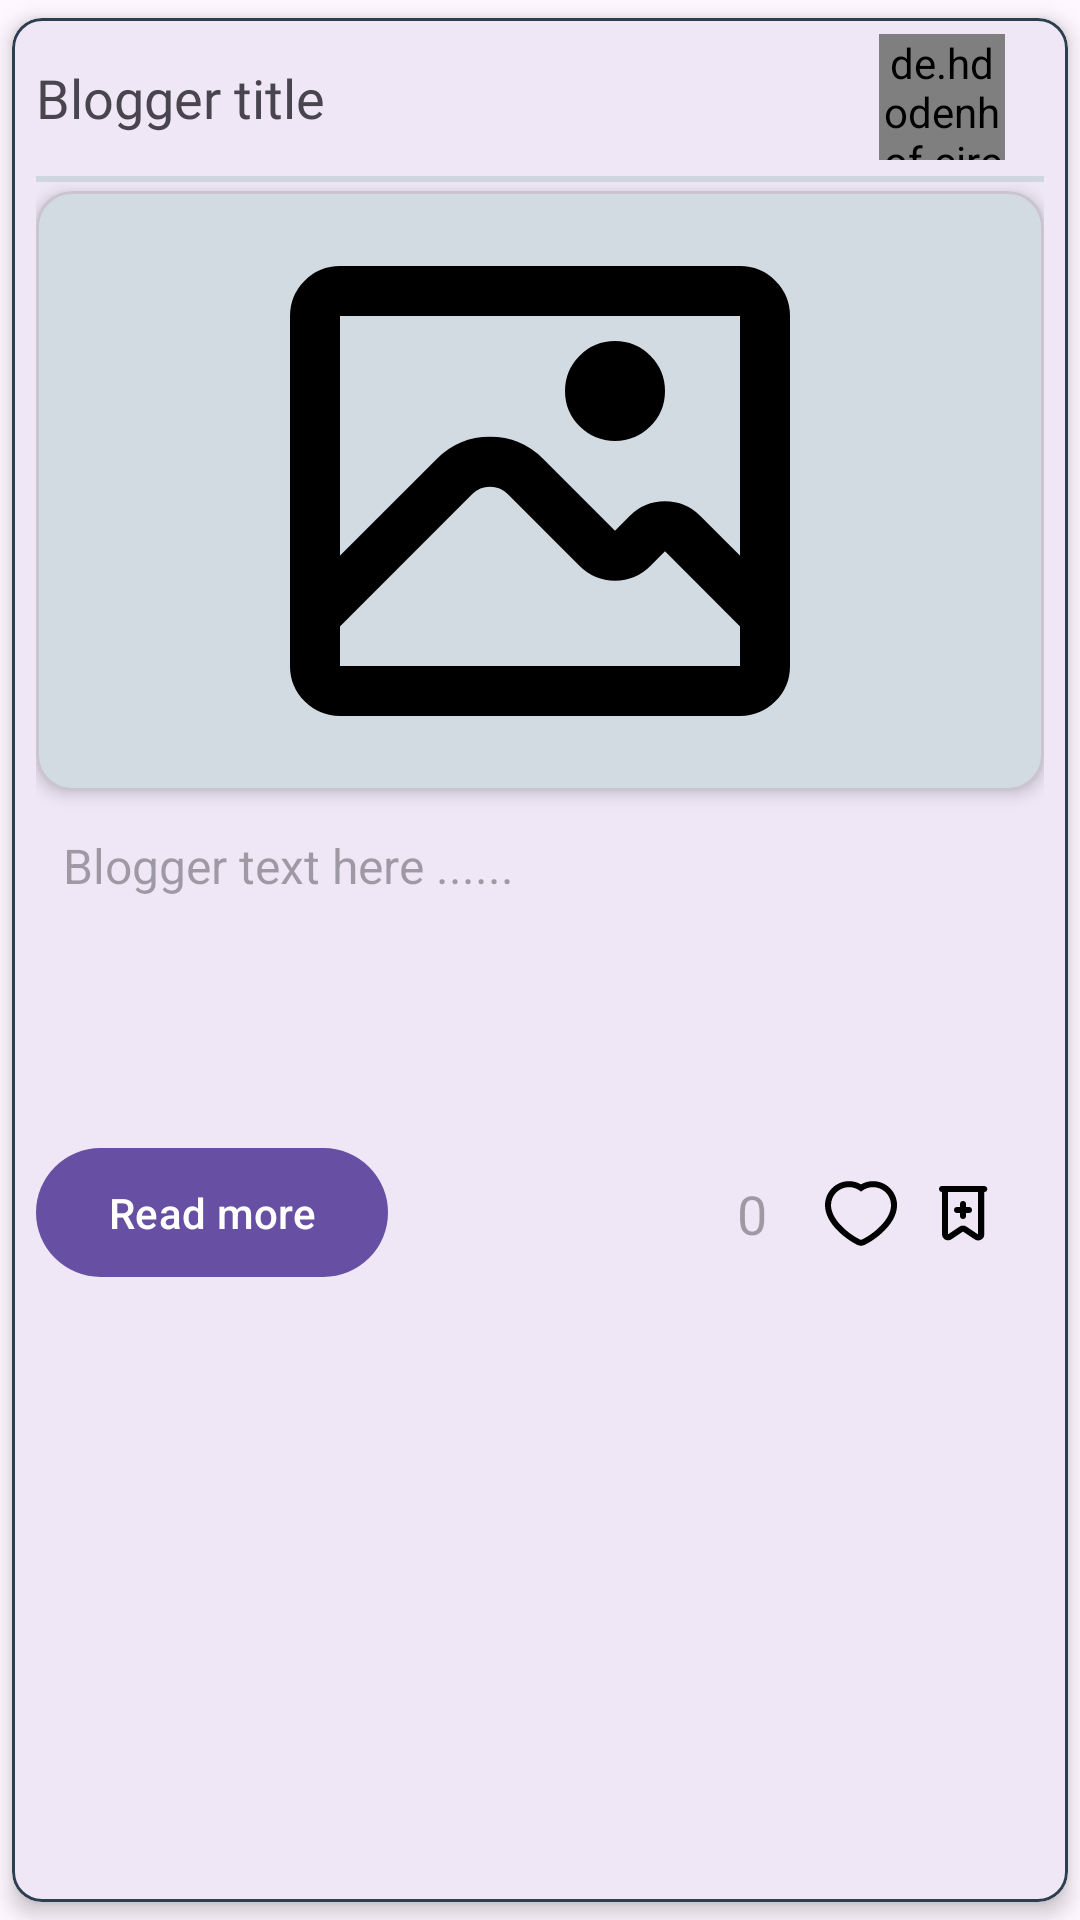

Layout XML and referenced resources for this Android screen:
<!-- AndroidManifest.xml: application theme Theme.BlogApp -->
<!-- res/layout/blog_layout.xml -->
<?xml version="1.0" encoding="utf-8"?>
<com.google.android.material.card.MaterialCardView xmlns:android="http://schemas.android.com/apk/res/android"
    xmlns:tools="http://schemas.android.com/tools"
    android:layout_width="match_parent"
    android:layout_height="wrap_content"
    app:cardCornerRadius="10dp"
    android:padding="10dp"
    app:strokeColor="@color/border_color"
    app:strokeWidth="1dp"
    app:cardPreventCornerOverlap="false"
    app:cardUseCompatPadding="true"
    app:cardElevation="4dp"
    xmlns:app="http://schemas.android.com/apk/res-auto">
    <androidx.constraintlayout.widget.ConstraintLayout
        android:id="@+id/constraint"
        android:layout_width="match_parent"
        android:layout_height="match_parent"
        android:paddingStart="8dp"
        android:paddingRight="8dp"
        android:paddingBottom="5dp">

        <androidx.appcompat.widget.AppCompatTextView
            android:id="@+id/title"
            android:layout_width="wrap_content"
            android:layout_height="wrap_content"
            android:maxLines="2"
            android:text="@string/bloggerTitle"
            app:textAllCaps="false"
            android:textSize="18sp"
            app:fontFamily="@font/montserrat_semibold"
            app:layout_constraintBottom_toTopOf="@+id/view"
            app:layout_constraintStart_toStartOf="@id/constraint"
            app:layout_constraintTop_toTopOf="parent"/>
        <androidx.appcompat.widget.LinearLayoutCompat
            android:id="@+id/linear"
            android:layout_width="wrap_content"
            android:layout_height="wrap_content"
            android:gravity="center_vertical"
            app:layout_constraintEnd_toEndOf="@id/constraint"
            app:layout_constraintTop_toTopOf="@id/constraint"
            app:layout_constraintBottom_toTopOf="@+id/view"
            android:weightSum="2"
            android:padding="5dp"
            android:orientation="horizontal">
                    <de.hdodenhof.circleimageview.CircleImageView
                        android:id="@+id/bloggerImg"
                        android:layout_width="42dp"
                        android:layout_height="42dp"
                        android:scaleType="centerCrop"
                        android:src="@drawable/user"
                        app:civ_border_overlay="true"
                        app:civ_border_width="2dp"
                        app:civ_border_color="@color/border_color"
                        android:layout_gravity="center_vertical"
                        android:layout_weight="1"
                        />
            <androidx.appcompat.widget.LinearLayoutCompat
                android:layout_width="wrap_content"
                android:layout_height="wrap_content"
                android:orientation="vertical"
                android:gravity="center_vertical"
                android:padding="2dp"
                android:weightSum="2">
                    <com.google.android.material.textview.MaterialTextView
                        android:id="@+id/bloggerName"
                        android:layout_width="wrap_content"
                        android:layout_height="wrap_content"
                        android:padding="2dp"
                        android:maxLines="2"
                        android:textSize="14sp"
                        android:textStyle="bold"
                        android:textAlignment="textStart" />
                        <com.google.android.material.textview.MaterialTextView
                            android:id="@+id/bloggingDate"
                            android:layout_width="wrap_content"
                            android:layout_height="wrap_content"
                            android:padding="1dp"
                            android:textSize="10sp"
                            android:textAlignment="textStart"
                            android:layout_weight="1"
                            android:clickable="false"
                            />

            </androidx.appcompat.widget.LinearLayoutCompat>


        </androidx.appcompat.widget.LinearLayoutCompat>


        <View
            android:id="@+id/view"
            android:layout_width="match_parent"
            android:layout_height="2dp"
            android:layout_marginBottom="3dp"
            android:background="@color/dark_gray"
            app:layout_constraintTop_toBottomOf="@id/linear"
            app:layout_constraintEnd_toEndOf="@id/constraint" />
        <com.google.android.material.card.MaterialCardView
            android:id="@+id/cardView"
            android:layout_width="match_parent"
            android:layout_height="wrap_content"
            app:cardCornerRadius="12dp"
            app:cardElevation="3dp"
            app:cardUseCompatPadding="false"
            app:cardBackgroundColor="#d2dae2"
            app:cardPreventCornerOverlap="true"
            android:layout_marginTop="3dp"
            app:layout_constraintHeight_max="200dp"
            app:layout_constraintStart_toStartOf="@id/title"
            app:layout_constraintEnd_toEndOf="@id/linear"
            app:layout_constraintTop_toBottomOf="@+id/view">

            <com.google.android.material.imageview.ShapeableImageView
                android:id="@+id/bloggerImageView"
                android:layout_width="match_parent"
                android:layout_height="match_parent"
                android:scaleType="fitCenter"
                app:srcCompat="@drawable/imageicon" />
        </com.google.android.material.card.MaterialCardView>
        <com.google.android.material.textview.MaterialTextView
            android:id="@+id/bloggerPost"
            android:layout_width="match_parent"
            android:layout_height="wrap_content"
            app:layout_constraintStart_toStartOf="@id/cardView"
            app:layout_constraintEnd_toEndOf="@id/cardView"
            app:layout_constraintTop_toBottomOf="@id/cardView"
            app:layout_constraintBottom_toTopOf="@id/readMoreBtn"
            app:layout_constraintHeight_max="200dp"
            app:layout_constraintHeight_min="110dp"
            android:maxLines="4"
            android:padding="9dp"
            android:textSize="16sp"
            app:textAllCaps="false"
            android:layout_marginTop="5dp"
            android:hint="@string/bloggerText"/>

        <com.google.android.material.button.MaterialButton
            android:id="@+id/readMoreBtn"
            android:layout_width="wrap_content"
            android:layout_height="wrap_content"
            android:text="@string/readMore"
            android:paddingBottom="12dp"
            android:paddingTop="12dp"
            app:layout_constraintTop_toBottomOf="@+id/bloggerPost"
            app:layout_constraintStart_toStartOf="@id/constraint"/>

        <TextView
            android:id="@+id/likeCountText"
            android:layout_width="24dp"
            android:layout_height="24dp"
            android:layout_marginEnd="10dp"
            android:fontFamily="@font/montserrat_semibold"
            android:hint="@string/likeText"
            android:maxWidth="24dp"
            android:maxLines="1"
            android:textColor="@color/black"
            android:textSize="18sp"
            android:textAlignment="center"
            app:layout_constraintBottom_toBottomOf="@id/readMoreBtn"
            app:layout_constraintEnd_toStartOf="@+id/likeBlogBtn"
            app:layout_constraintHorizontal_bias="0.98"
            app:layout_constraintStart_toEndOf="@+id/readMoreBtn"
            app:layout_constraintTop_toTopOf="@+id/readMoreBtn" />




        <androidx.appcompat.widget.AppCompatImageButton
            android:id="@+id/likeBlogBtn"
            android:layout_width="24dp"
            android:layout_height="24dp"
            android:scaleType="centerCrop"
            android:layout_marginEnd="10dp"
            android:src="@drawable/like"
            android:background="@android:color/transparent"
            app:layout_constraintBottom_toBottomOf="@id/likeCountText"
            app:layout_constraintEnd_toStartOf="@+id/saveBlogBtn"
            app:layout_constraintTop_toTopOf="@id/likeCountText"/>
        <androidx.appcompat.widget.AppCompatImageButton
            android:id="@+id/saveBlogBtn"
            android:layout_width="24dp"
            android:layout_height="24dp"
            android:src="@drawable/save"
            android:layout_marginEnd="15dp"
            android:scaleType="centerCrop"
            android:background="@android:color/transparent"
            app:layout_constraintBottom_toBottomOf="@id/likeBlogBtn"
            app:layout_constraintTop_toTopOf="@id/likeBlogBtn"
            app:layout_constraintEnd_toEndOf="parent"/>
    </androidx.constraintlayout.widget.ConstraintLayout>
</com.google.android.material.card.MaterialCardView>
<!-- resources referenced by this layout -->
<resources>
  <color name="black">#FF000000</color>
  <color name="border_color">#2c3e50</color>
  <color name="dark_gray">#ced6e0</color>
  <!-- drawable imageicon (drawable) -->
  <vector xmlns:android="http://schemas.android.com/apk/res/android"
      android:width="800dp"
      android:height="800dp"
      android:viewportWidth="24"
      android:viewportHeight="24">
    <path
        android:pathData="m21,17 l-3.293,-3.293a1,1 0,0 0,-1.414 0l-0.586,0.586a1,1 0,0 1,-1.414 0l-2.879,-2.879a2,2 0,0 0,-2.828 0L3,17M21,5v14a1,1 0,0 1,-1 1L4,20a1,1 0,0 1,-1 -1L3,5a1,1 0,0 1,1 -1h16a1,1 0,0 1,1 1ZM16,8a1,1 0,1 1,-2 0,1 1,0 0,1 2,0Z"
        android:strokeLineJoin="round"
        android:strokeWidth="2"
        android:fillColor="#00000000"
        android:strokeColor="#000000"
        android:strokeLineCap="round"/>
  </vector>
  <!-- drawable like (drawable) -->
  <vector xmlns:android="http://schemas.android.com/apk/res/android"
      android:width="800dp"
      android:height="800dp"
      android:viewportWidth="1025"
      android:viewportHeight="1025">
    <path
        android:pathData="M512.8,977.9c-26.1,0 -50.1,-7.3 -71.5,-21.7C323.5,897.5 0,675.8 0,401 0,212.5 153.4,59.1 341.9,59.1c60.5,0 119,15.8 170.9,45.9 51.9,-30.1 110.5,-45.9 170.9,-45.9 188.5,0 341.9,153.4 341.9,341.9 0,274.8 -323.5,496.6 -441.3,555.2 -21.4,14.4 -45.4,21.7 -71.5,21.7zM341.9,144.6c-141.4,0 -256.4,115 -256.4,256.4 0,117.2 80.6,225.2 148.2,295.1 86.1,89 187.5,155.2 248.1,184.8l6.1,3.7c15.1,10.8 34.6,10.8 49.7,0l6.1,-3.7C604.4,851.2 705.8,785.1 791.8,696.1c67.6,-69.9 148.2,-177.8 148.2,-295.1 0,-141.4 -115,-256.4 -256.4,-256.4 -52.6,0 -103.2,16 -146.5,46.1L512.8,207.8l-24.5,-17.1c-43.2,-30.2 -93.9,-46.1 -146.4,-46.1z"
        android:fillColor="#000000"/>
  </vector>
  <!-- drawable save (drawable) -->
  <vector xmlns:android="http://schemas.android.com/apk/res/android"
      android:width="800dp"
      android:height="800dp"
      android:viewportWidth="24"
      android:viewportHeight="24">
    <path
        android:fillColor="#FF000000"
        android:pathData="M14,10h-1V9c0,-0.6 -0.4,-1 -1,-1s-1,0.4 -1,1v1h-1c-0.6,0 -1,0.4 -1,1s0.4,1 1,1h1v1c0,0.6 0.4,1 1,1s1,-0.4 1,-1v-1h1c0.6,0 1,-0.4 1,-1S14.6,10 14,10z"/>
    <path
        android:fillColor="#FF000000"
        android:pathData="M19,3h-1H6H5C4.4,3 4,3.4 4,4s0.4,1 1,1v14.1c0,0.7 0.4,1.4 1.1,1.8c0.3,0.2 0.6,0.2 0.9,0.2c0.4,0 0.8,-0.1 1.1,-0.3l3.9,-2.6l3.9,2.6c0.6,0.4 1.4,0.5 2.1,0.1c0.7,-0.3 1.1,-1 1.1,-1.8V5c0.6,0 1,-0.4 1,-1S19.6,3 19,3zM17,19.1C17,19.1 17,19.1 17,19.1l-3.9,-2.6c-0.3,-0.2 -0.7,-0.3 -1.1,-0.3s-0.8,0.1 -1.1,0.3L7,19.1V5h10L17,19.1L17,19.1z"/>
  </vector>
  <!-- drawable user: vector/xml drawable (drawable, 31134 chars, omitted) -->
  <string name="bloggerText">Blogger text here ......</string>
  <string name="bloggerTitle">Blogger title</string>
  <string name="likeText">0</string>
  <string name="readMore">Read more</string>
  <style name="Theme.BlogApp" parent="Base.Theme.BlogApp" />
  <style name="Base.Theme.BlogApp" parent="Theme.Material3.DayNight.NoActionBar">
          
          
      </style>
</resources>
